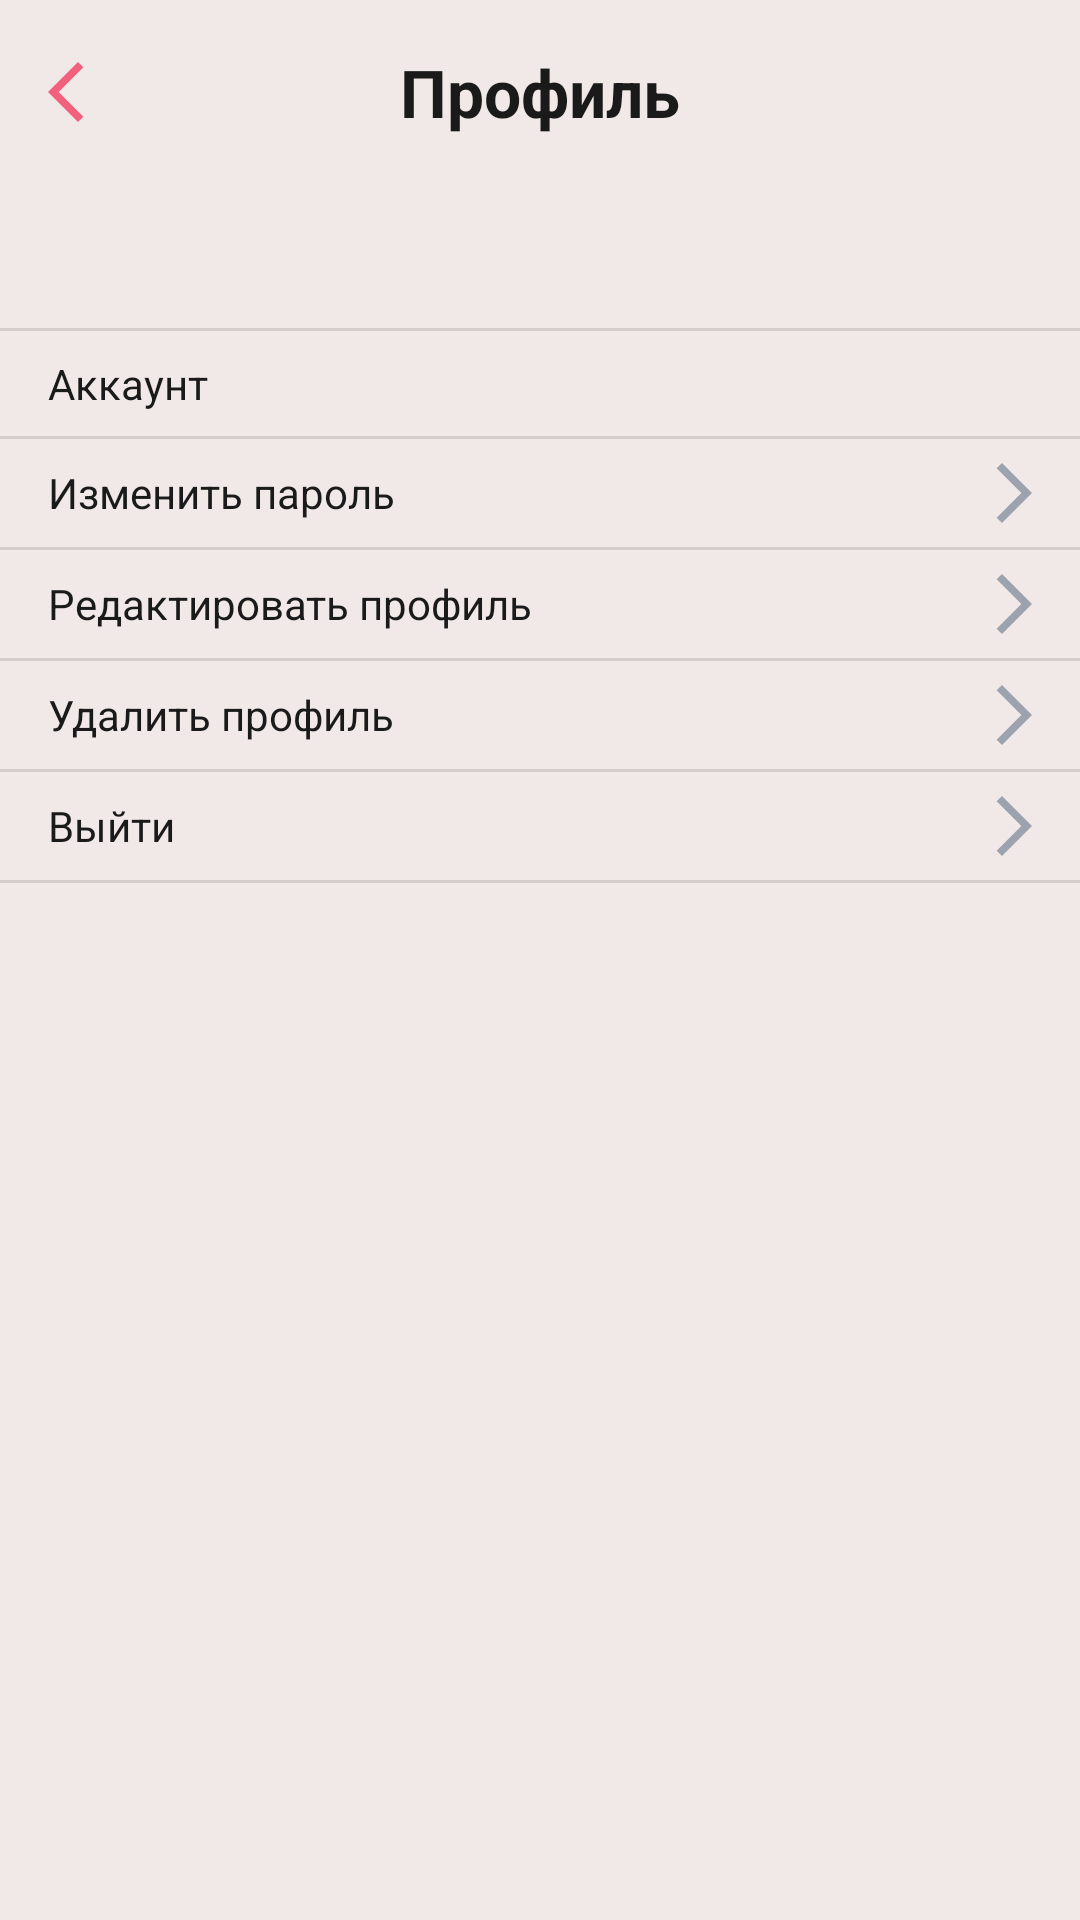

Layout XML and referenced resources for this Android screen:
<!-- AndroidManifest.xml: application theme Theme.TasksApp -->
<!-- res/layout/activity_profile.xml -->
<?xml version="1.0" encoding="utf-8"?>
<androidx.constraintlayout.widget.ConstraintLayout xmlns:android="http://schemas.android.com/apk/res/android"
    xmlns:app="http://schemas.android.com/apk/res-auto"
    xmlns:tools="http://schemas.android.com/tools"
    android:layout_width="match_parent"
    android:layout_height="match_parent"
    tools:context=".app.profile.ProfileActivity">

    <TextView
        android:id="@+id/profileTitle"
        android:layout_width="wrap_content"
        android:layout_height="wrap_content"
        app:layout_constraintTop_toTopOf="parent"
        app:layout_constraintStart_toStartOf="parent"
        app:layout_constraintEnd_toEndOf="parent"
        android:text="Профиль"
        android:textSize="22sp"
        android:textColor="@color/text"
        android:textStyle="bold"
        android:layout_marginTop="16dp" />

    <ImageView
        android:id="@+id/profileBackIcon"
        android:layout_width="wrap_content"
        android:layout_height="wrap_content"
        android:padding="16dp"
        android:src="@drawable/ic_chevrone_left"
        app:layout_constraintBottom_toBottomOf="@+id/profileTitle"
        app:layout_constraintStart_toStartOf="parent"
        app:layout_constraintTop_toTopOf="@+id/profileTitle" />

    <LinearLayout
        android:layout_width="match_parent"
        android:layout_height="wrap_content"
        android:layout_marginTop="64dp"
        android:orientation="vertical"
        app:layout_constraintTop_toBottomOf="@id/profileTitle">

        <View
            android:layout_width="match_parent"
            android:layout_height="1dp"
            android:background="@color/divider" />

        <LinearLayout
            android:layout_width="match_parent"
            android:layout_height="wrap_content"
            android:orientation="horizontal"
            android:gravity="center_vertical"
            android:paddingHorizontal="16dp"
            android:paddingVertical="8dp">

            <TextView
                android:layout_width="0dp"
                android:layout_height="wrap_content"
                android:layout_weight="1"
                android:textColor="@color/text"
                android:text="Аккаунт" />

            <TextView
                android:id="@+id/profileEmail"
                android:layout_width="wrap_content"
                android:layout_height="wrap_content"
                android:textColor="@color/text"
                tools:text="email@email.com" />
        </LinearLayout>

        <View
            android:layout_width="match_parent"
            android:layout_height="1dp"
            android:background="@color/divider" />

        <LinearLayout
            android:layout_width="match_parent"
            android:layout_height="wrap_content"
            android:orientation="horizontal"
            android:gravity="center_vertical"
            android:paddingHorizontal="16dp"
            android:paddingVertical="8dp">

            <TextView
                android:layout_width="0dp"
                android:layout_height="wrap_content"
                android:layout_weight="1"
                android:textColor="@color/text"
                android:text="Изменить пароль" />

            <ImageView
                android:layout_width="wrap_content"
                android:layout_height="wrap_content"
                android:src="@drawable/ic_chevrone_right" />
        </LinearLayout>

        <View
            android:layout_width="match_parent"
            android:layout_height="1dp"
            android:background="@color/divider" />

        <LinearLayout
            android:layout_width="match_parent"
            android:layout_height="wrap_content"
            android:orientation="horizontal"
            android:gravity="center_vertical"
            android:paddingHorizontal="16dp"
            android:paddingVertical="8dp">

            <TextView
                android:layout_width="0dp"
                android:layout_height="wrap_content"
                android:layout_weight="1"
                android:textColor="@color/text"
                android:text="Редактировать профиль" />

            <ImageView
                android:layout_width="wrap_content"
                android:layout_height="wrap_content"
                android:src="@drawable/ic_chevrone_right" />
        </LinearLayout>

        <View
            android:layout_width="match_parent"
            android:layout_height="1dp"
            android:background="@color/divider" />

        <LinearLayout
            android:layout_width="match_parent"
            android:layout_height="wrap_content"
            android:orientation="horizontal"
            android:gravity="center_vertical"
            android:paddingHorizontal="16dp"
            android:paddingVertical="8dp">

            <TextView
                android:layout_width="0dp"
                android:layout_height="wrap_content"
                android:layout_weight="1"
                android:textColor="@color/text"
                android:text="Удалить профиль" />

            <ImageView
                android:layout_width="wrap_content"
                android:layout_height="wrap_content"
                android:src="@drawable/ic_chevrone_right" />
        </LinearLayout>

        <View
            android:layout_width="match_parent"
            android:layout_height="1dp"
            android:background="@color/divider" />

        <LinearLayout
            android:layout_width="match_parent"
            android:layout_height="wrap_content"
            android:orientation="horizontal"
            android:gravity="center_vertical"
            android:paddingHorizontal="16dp"
            android:paddingVertical="8dp">

            <TextView
                android:layout_width="0dp"
                android:layout_height="wrap_content"
                android:layout_weight="1"
                android:textColor="@color/text"
                android:text="Выйти" />

            <ImageView
                android:layout_width="wrap_content"
                android:layout_height="wrap_content"
                android:src="@drawable/ic_chevrone_right" />
        </LinearLayout>

        <View
            android:layout_width="match_parent"
            android:layout_height="1dp"
            android:background="@color/divider" />
    </LinearLayout>

</androidx.constraintlayout.widget.ConstraintLayout>
<!-- resources referenced by this layout -->
<resources>
  <color name="divider">#D4CDCC</color>
  <color name="text">#1A1A1A</color>
  <!-- drawable ic_chevrone_left (drawable) -->
  <vector xmlns:android="http://schemas.android.com/apk/res/android"
      android:width="12dp"
      android:height="20dp"
      android:viewportWidth="12"
      android:viewportHeight="20">
    <path
        android:pathData="M10,20L0,10L10,0L11.78,1.775L3.55,10L11.78,18.225L10,20Z"
        android:fillColor="#F2607E"/>
  </vector>
  <!-- drawable ic_chevrone_right (drawable) -->
  <vector xmlns:android="http://schemas.android.com/apk/res/android"
      android:width="12dp"
      android:height="20dp"
      android:viewportWidth="12"
      android:viewportHeight="20">
    <path
        android:pathData="M2,20L12,10L2,0L0.22,1.775L8.45,10L0.22,18.225L2,20Z"
        android:fillColor="#9CA3AF"/>
  </vector>
  <style name="Theme.TasksApp" parent="Theme.MaterialComponents.Light.NoActionBar">
          <item name="colorPrimary">@color/accent</item>
          <item name="colorPrimaryVariant">@color/accent</item>
          <item name="colorOnPrimary">@color/white</item>
          <item name="colorSecondary">@color/accent</item>
          <item name="colorSecondaryVariant">@color/accent</item>
          <item name="colorOnSecondary">@color/black</item>
          <item name="android:windowBackground">@color/accent_light</item>
          <item name="android:statusBarColor">@android:color/transparent</item>
          <item name="android:windowLightStatusBar">true</item>
          <item name="bottomSheetDialogTheme">@style/AppBottomSheetDialogTheme</item>
      </style>
  <color name="accent">#F2607E</color>
  <color name="white">#FFFFFFFF</color>
  <color name="black">#FF000000</color>
  <color name="accent_light">#F1E9E8</color>
  <style name="AppBottomSheetDialogTheme" parent="Theme.Design.Light.BottomSheetDialog">
          <item name="bottomSheetStyle">@style/AppModalStyle</item>
      </style>
  <style name="AppModalStyle" parent="Widget.Design.BottomSheet.Modal">
          <item name="android:background">@drawable/shape_bottom_sheet</item>
      </style>
  <!-- drawable shape_bottom_sheet (drawable) -->
  <?xml version="1.0" encoding="utf-8"?>
  <shape xmlns:android="http://schemas.android.com/apk/res/android">
      <solid android:color="@color/accent_light" />
      <corners android:topLeftRadius="8dp" android:topRightRadius="8dp" />
  </shape>
</resources>
